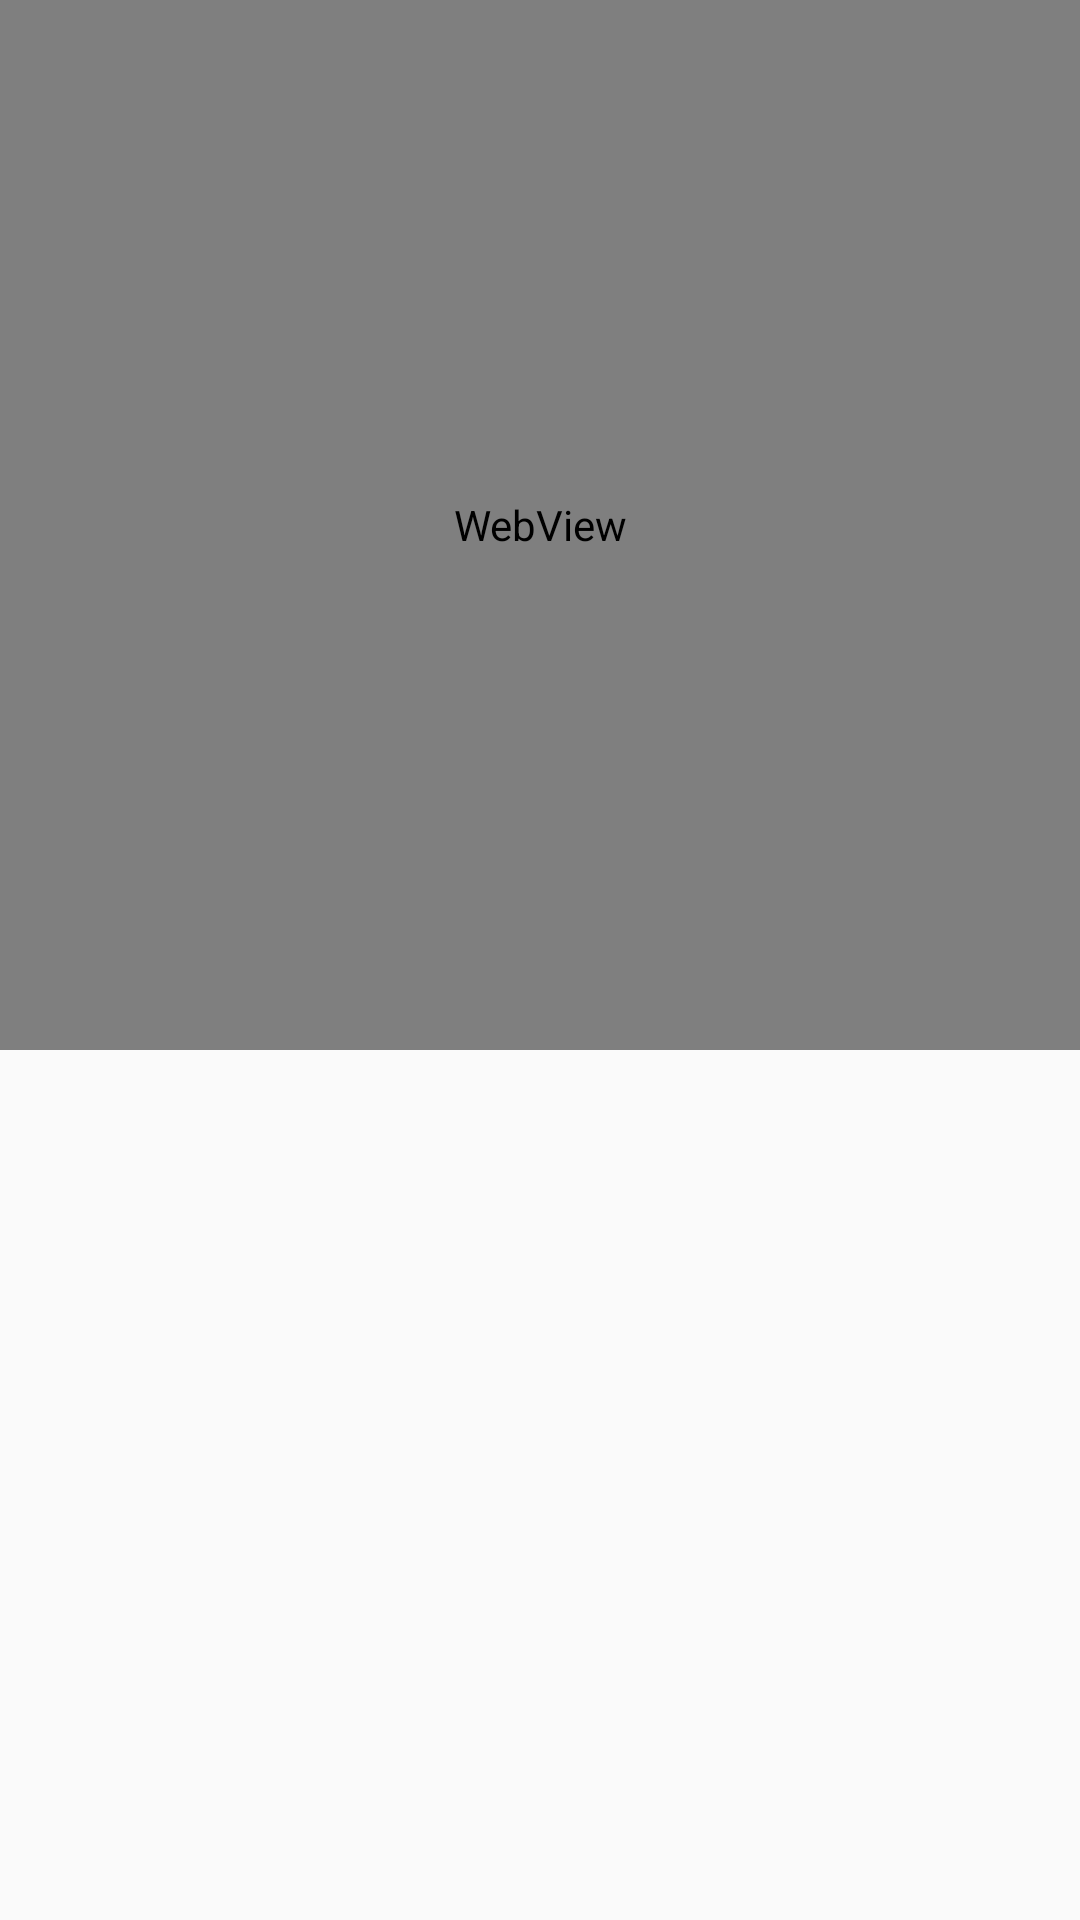

Reconstruct the res/layout file that produces this screen, plus the resources it refers to.
<!-- AndroidManifest.xml: application theme AppTheme -->
<!-- res/layout/activity_list.xml -->
<?xml version="1.0" encoding="utf-8"?>
<LinearLayout xmlns:android="http://schemas.android.com/apk/res/android"
    xmlns:tools="http://schemas.android.com/tools"
    android:id="@+id/blood_bank_activity"
    android:layout_width="match_parent"
    android:layout_height="match_parent"
    android:orientation="vertical"
    tools:context=".list.BloodBankActivity">
    <ScrollView
        android:layout_width="match_parent"
        android:layout_height="match_parent">
        <LinearLayout
            android:layout_width="match_parent"
            android:layout_height="wrap_content">
        <LinearLayout
            android:layout_width="match_parent"
            android:layout_height="match_parent"
            android:orientation="vertical">
            <WebView
                android:layout_width="match_parent"
                android:layout_height="350dp"
                android:id="@+id/online_webview">
            </WebView>
            <android.support.v7.widget.RecyclerView
                android:layout_width="match_parent"
                android:layout_height="wrap_content"
                android:id="@+id/local_list">
            </android.support.v7.widget.RecyclerView>
        </LinearLayout>
        </LinearLayout>
    </ScrollView>
</LinearLayout>
<!-- resources referenced by this layout -->
<resources>
  <style name="AppTheme" parent="Theme.AppCompat.Light.NoActionBar">
          <item name="colorPrimary">@color/colorPrimary</item>
          <item name="colorPrimaryDark">@color/text_black</item>
          <item name="colorAccent">@color/colorAccent</item>
      </style>
  <color name="colorPrimary">#3F51B5</color>
  <color name="text_black">#484646</color>
  <color name="colorAccent">#FF4081</color>
</resources>
